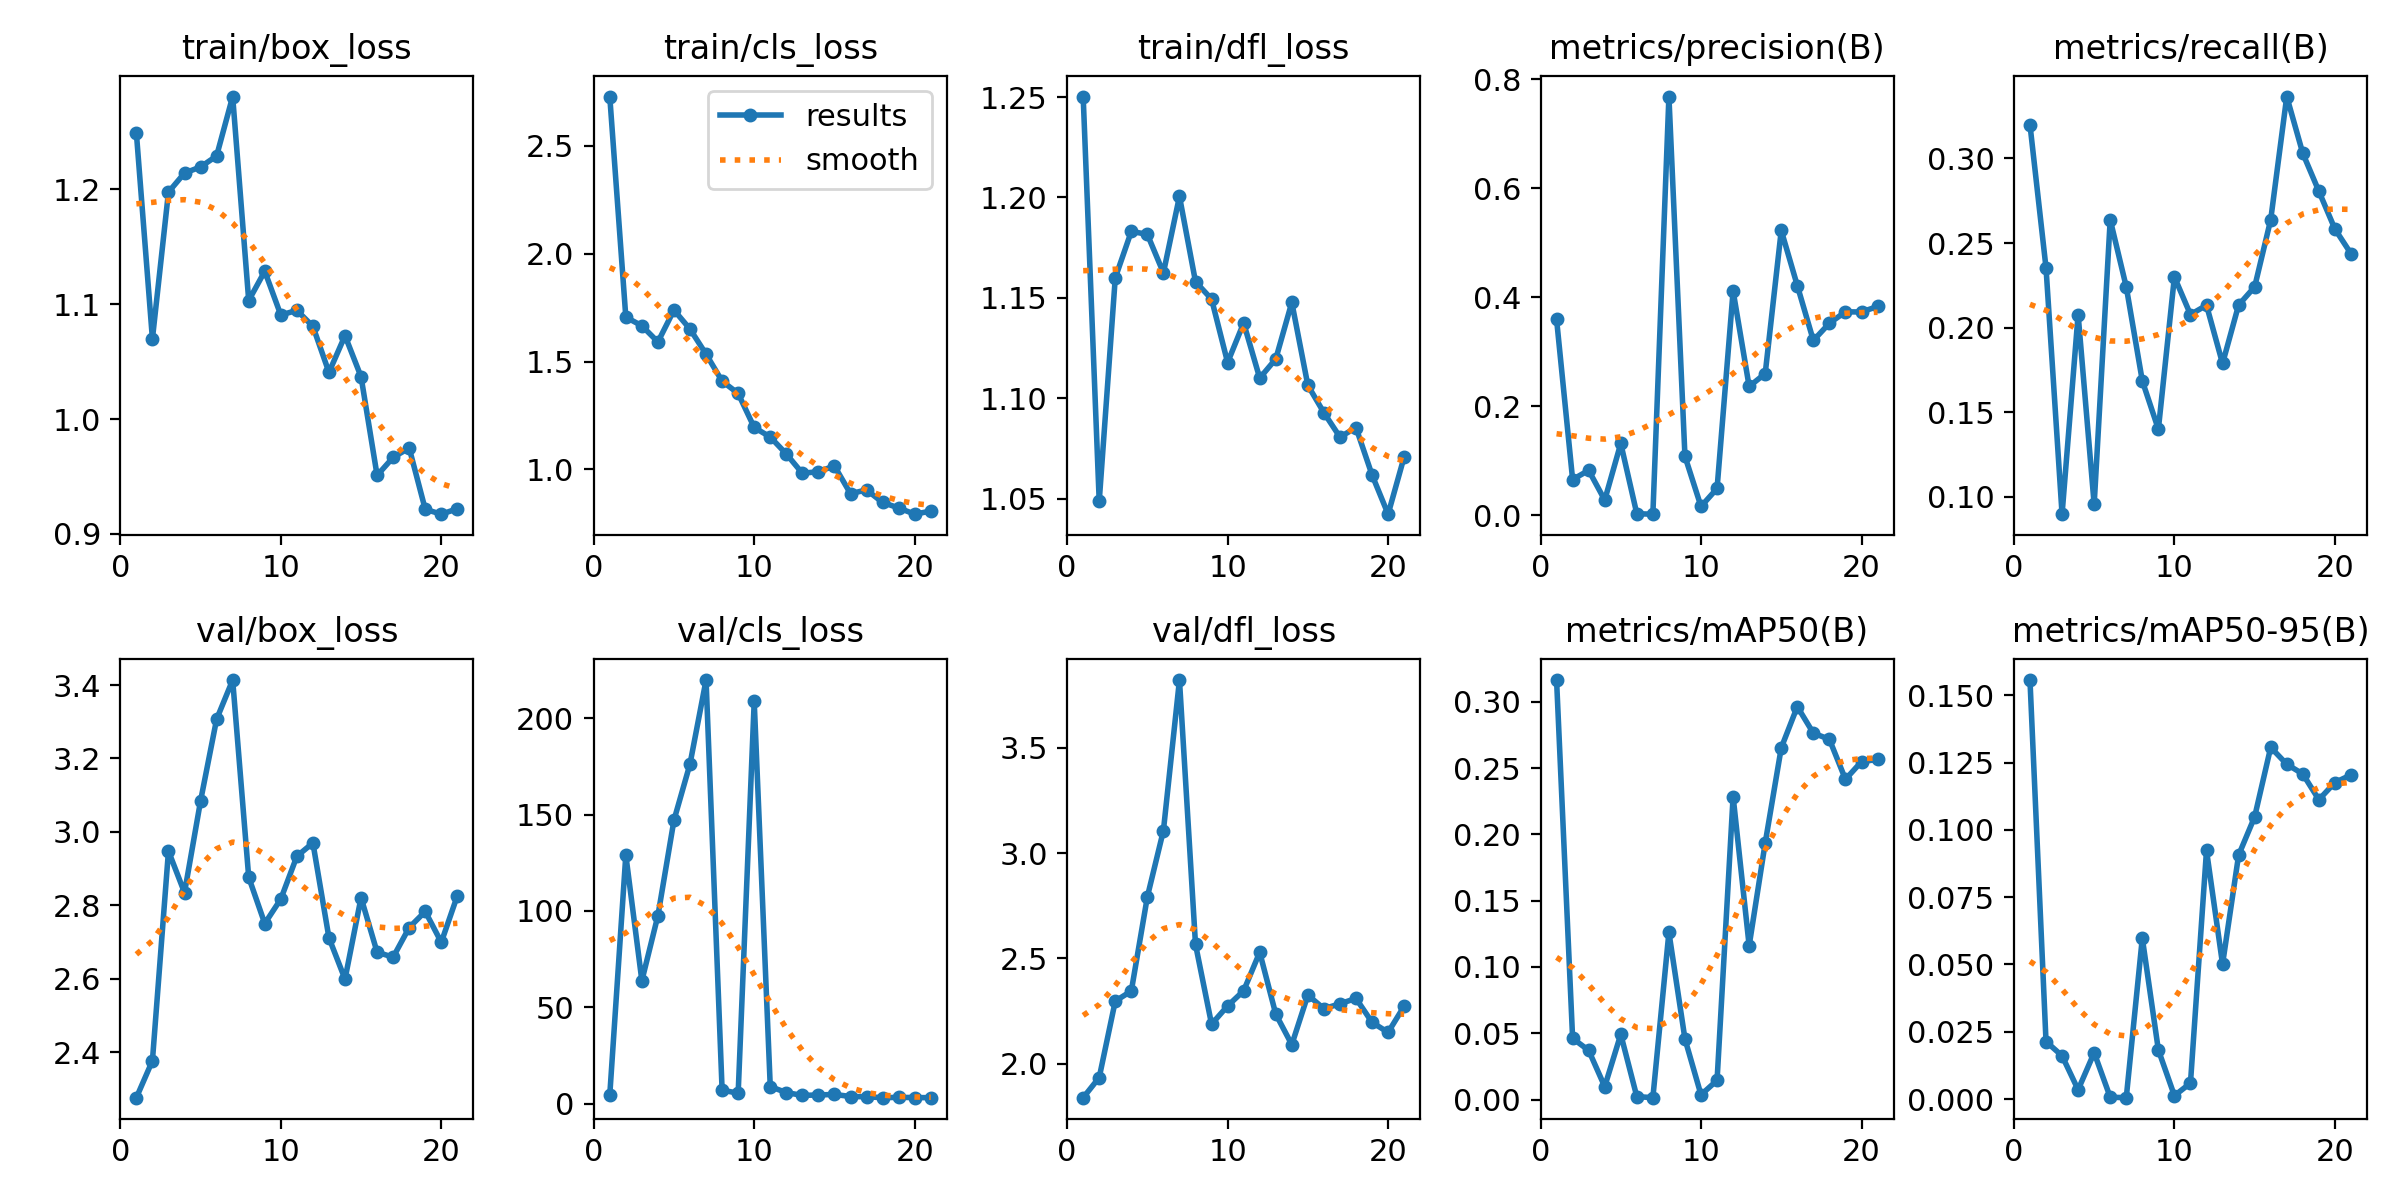

Values plotted in this chart, from the file beside it:
epoch, time, train/box_loss, train/cls_loss, train/dfl_loss, metrics/precision(B), metrics/recall(B), metrics/mAP50(B), metrics/mAP50-95(B), val/box_loss, val/cls_loss, val/dfl_loss, lr/pg0, lr/pg1, lr/pg2
1, 35.82, 1.249, 2.729, 1.25, 0.3597, 0.32, 0.3165, 0.1557, 2.276, 4.445, 1.839, 0.0002834, 0.0002834, 0.0002834
2, 71.09, 1.07, 1.706, 1.049, 0.06575, 0.2353, 0.04616, 0.02138, 2.376, 129, 1.934, 0.0005777, 0.0005777, 0.0005777
3, 111.9, 1.197, 1.666, 1.16, 0.08265, 0.08976, 0.03709, 0.01608, 2.948, 63.77, 2.297, 0.000866, 0.000866, 0.000866
4, 164.5, 1.214, 1.591, 1.183, 0.02815, 0.2077, 0.00975, 0.00347, 2.834, 97.57, 2.345, 0.001148, 0.001148, 0.001148
5, 208.8, 1.219, 1.739, 1.182, 0.132, 0.09551, 0.04917, 0.01723, 3.084, 147.1, 2.793, 0.001425, 0.001425, 0.001425
6, 257.8, 1.229, 1.651, 1.162, 0.00301, 0.2638, 0.00222, 0.0007, 3.307, 176.3, 3.107, 0.001584, 0.001584, 0.001584
7, 310.4, 1.281, 1.535, 1.201, 0.00223, 0.2241, 0.0014, 0.00053, 3.414, 219.8, 3.822, 0.001568, 0.001568, 0.001568
8, 371.2, 1.103, 1.409, 1.158, 0.7682, 0.1685, 0.1261, 0.05979, 2.876, 6.998, 2.566, 0.001551, 0.001551, 0.001551
9, 428.2, 1.129, 1.352, 1.149, 0.1082, 0.14, 0.04568, 0.01826, 2.75, 5.372, 2.188, 0.001535, 0.001535, 0.001535
10, 494.2, 1.09, 1.194, 1.118, 0.01635, 0.23, 0.00355, 0.00127, 2.817, 208.7, 2.274, 0.001518, 0.001518, 0.001518
11, 554.8, 1.095, 1.15, 1.137, 0.04936, 0.2077, 0.01449, 0.00595, 2.933, 8.827, 2.346, 0.001502, 0.001502, 0.001502
12, 608.5, 1.081, 1.072, 1.11, 0.4117, 0.2132, 0.2286, 0.09236, 2.97, 5.704, 2.529, 0.001485, 0.001485, 0.001485
13, 663.3, 1.041, 0.9818, 1.12, 0.2365, 0.1788, 0.1161, 0.05012, 2.711, 4.252, 2.236, 0.001469, 0.001469, 0.001469
14, 712.1, 1.073, 0.9895, 1.148, 0.2601, 0.2134, 0.1936, 0.0906, 2.599, 4.466, 2.091, 0.001452, 0.001452, 0.001452
15, 760.5, 1.037, 1.016, 1.106, 0.5226, 0.2241, 0.2654, 0.1049, 2.821, 4.755, 2.326, 0.001436, 0.001436, 0.001436
16, 809.5, 0.9509, 0.8873, 1.093, 0.4215, 0.2638, 0.2964, 0.1306, 2.672, 3.675, 2.261, 0.001419, 0.001419, 0.001419
17, 859.2, 0.9666, 0.9049, 1.081, 0.3208, 0.3366, 0.2764, 0.1244, 2.658, 3.545, 2.285, 0.001403, 0.001403, 0.001403
18, 911.9, 0.9748, 0.8465, 1.085, 0.3525, 0.303, 0.2718, 0.1208, 2.739, 3.066, 2.31, 0.001386, 0.001386, 0.001386
19, 956.8, 0.9214, 0.8211, 1.062, 0.3734, 0.2807, 0.2416, 0.1112, 2.783, 3.23, 2.196, 0.00137, 0.00137, 0.00137
20, 997.6, 0.9172, 0.7922, 1.042, 0.3731, 0.2583, 0.2549, 0.1176, 2.699, 3.124, 2.149, 0.001353, 0.001353, 0.001353
21, 1036, 0.9219, 0.8067, 1.071, 0.3832, 0.2438, 0.2566, 0.1204, 2.826, 3.069, 2.273, 0.001337, 0.001337, 0.001337
